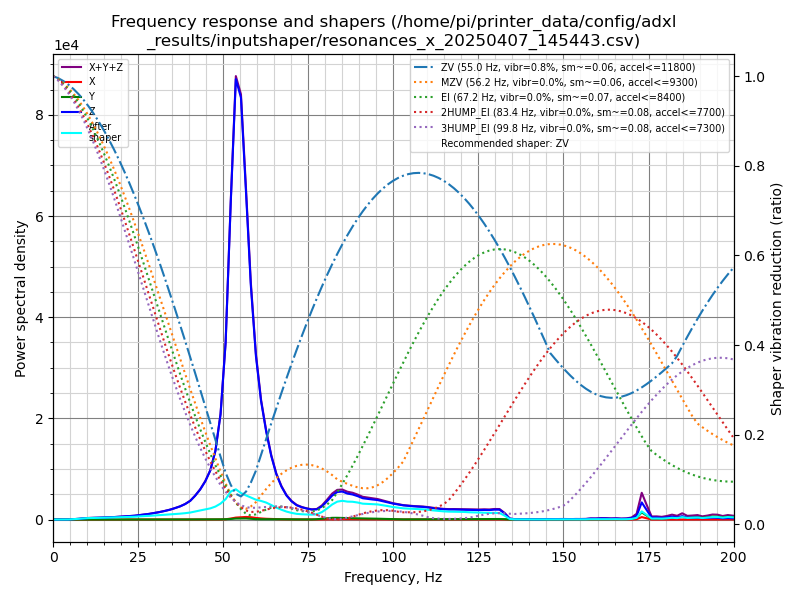

The data file committed next to this chart (first rows):
freq, psd_x, psd_y, psd_z, psd_xyz
0.0, 1.999e+01, 3.011e+01, 4.527e+03, 4.577e+03
1.5, 6.590e+01, 1.134e+02, 2.598e+04, 2.616e+04
3.0, 7.136e+01, 1.219e+02, 8.345e+03, 8.539e+03
4.5, 7.124e+01, 1.193e+02, 3.102e+03, 3.293e+03
6.0, 6.498e+01, 1.251e+02, 2.547e+03, 2.737e+03
7.5, 6.417e+01, 1.253e+02, 2.158e+03, 2.348e+03
8.9, 6.580e+01, 1.280e+02, 2.566e+03, 2.759e+03
10.4, 7.040e+01, 1.301e+02, 3.123e+03, 3.323e+03
11.9, 7.306e+01, 1.312e+02, 3.850e+03, 4.054e+03
13.4, 7.246e+01, 1.302e+02, 4.868e+03, 5.071e+03
14.9, 6.957e+01, 1.364e+02, 6.004e+03, 6.210e+03
16.4, 6.836e+01, 1.377e+02, 7.271e+03, 7.478e+03
17.9, 7.082e+01, 1.415e+02, 8.674e+03, 8.886e+03
19.4, 7.054e+01, 1.285e+02, 1.062e+04, 1.082e+04
20.9, 7.664e+01, 1.250e+02, 1.271e+04, 1.291e+04
22.4, 8.198e+01, 1.383e+02, 1.510e+04, 1.532e+04
23.9, 7.795e+01, 1.375e+02, 1.798e+04, 1.820e+04
25.3, 7.589e+01, 1.333e+02, 2.214e+04, 2.235e+04
26.8, 7.324e+01, 1.472e+02, 2.700e+04, 2.722e+04
28.3, 7.579e+01, 1.453e+02, 3.196e+04, 3.218e+04
29.8, 8.128e+01, 1.603e+02, 3.880e+04, 3.904e+04
31.3, 8.715e+01, 1.856e+02, 4.650e+04, 4.678e+04
32.8, 8.676e+01, 2.107e+02, 5.583e+04, 5.613e+04
34.3, 9.518e+01, 3.029e+02, 6.677e+04, 6.717e+04
35.8, 9.727e+01, 3.446e+02, 8.095e+04, 8.139e+04
37.3, 9.761e+01, 3.659e+02, 9.722e+04, 9.768e+04
38.8, 1.159e+02, 5.663e+02, 1.191e+05, 1.197e+05
40.3, 1.326e+02, 8.248e+02, 1.494e+05, 1.504e+05
41.7, 1.667e+02, 9.599e+02, 1.956e+05, 1.967e+05
43.2, 3.860e+02, 1.718e+03, 2.565e+05, 2.586e+05
44.7, 8.487e+02, 2.062e+03, 3.375e+05, 3.404e+05
46.2, 1.075e+03, 2.251e+03, 4.495e+05, 4.528e+05
47.7, 7.968e+02, 2.255e+03, 6.491e+05, 6.522e+05
49.2, 1.161e+03, 2.267e+03, 1.025e+06, 1.029e+06
50.7, 3.077e+03, 3.176e+03, 1.778e+06, 1.785e+06
52.2, 1.038e+04, 6.148e+03, 3.277e+06, 3.293e+06
53.7, 2.093e+04, 1.055e+04, 4.684e+06, 4.716e+06
55.2, 2.491e+04, 1.190e+04, 4.612e+06, 4.649e+06
56.7, 2.922e+04, 1.209e+04, 3.662e+06, 3.703e+06
58.1, 2.719e+04, 8.224e+03, 2.694e+06, 2.729e+06
59.6, 1.951e+04, 4.966e+03, 1.929e+06, 1.954e+06
61.1, 1.341e+04, 3.720e+03, 1.435e+06, 1.452e+06
62.6, 9.633e+03, 4.090e+03, 1.093e+06, 1.107e+06
64.1, 7.459e+03, 3.995e+03, 8.076e+05, 8.191e+05
65.6, 5.002e+03, 4.277e+03, 5.881e+05, 5.974e+05
67.1, 3.515e+03, 4.019e+03, 4.373e+05, 4.448e+05
68.6, 3.591e+03, 2.970e+03, 3.249e+05, 3.315e+05
70.1, 3.872e+03, 1.963e+03, 2.507e+05, 2.565e+05
71.6, 3.556e+03, 1.798e+03, 2.015e+05, 2.069e+05
73.1, 2.832e+03, 1.539e+03, 1.771e+05, 1.814e+05
74.5, 2.261e+03, 9.775e+02, 1.625e+05, 1.657e+05
76.0, 1.694e+03, 1.736e+03, 1.502e+05, 1.537e+05
77.5, 1.322e+03, 5.519e+03, 1.556e+05, 1.625e+05
79.0, 1.718e+03, 1.314e+04, 2.058e+05, 2.206e+05
80.5, 3.340e+03, 2.120e+04, 2.913e+05, 3.158e+05
82.0, 5.365e+03, 2.775e+04, 3.881e+05, 4.212e+05
83.5, 6.687e+03, 2.875e+04, 4.551e+05, 4.905e+05
85.0, 7.150e+03, 2.658e+04, 4.708e+05, 5.045e+05
86.5, 6.994e+03, 2.452e+04, 4.445e+05, 4.760e+05
88.0, 6.794e+03, 2.331e+04, 4.365e+05, 4.666e+05
... 75 more rows
